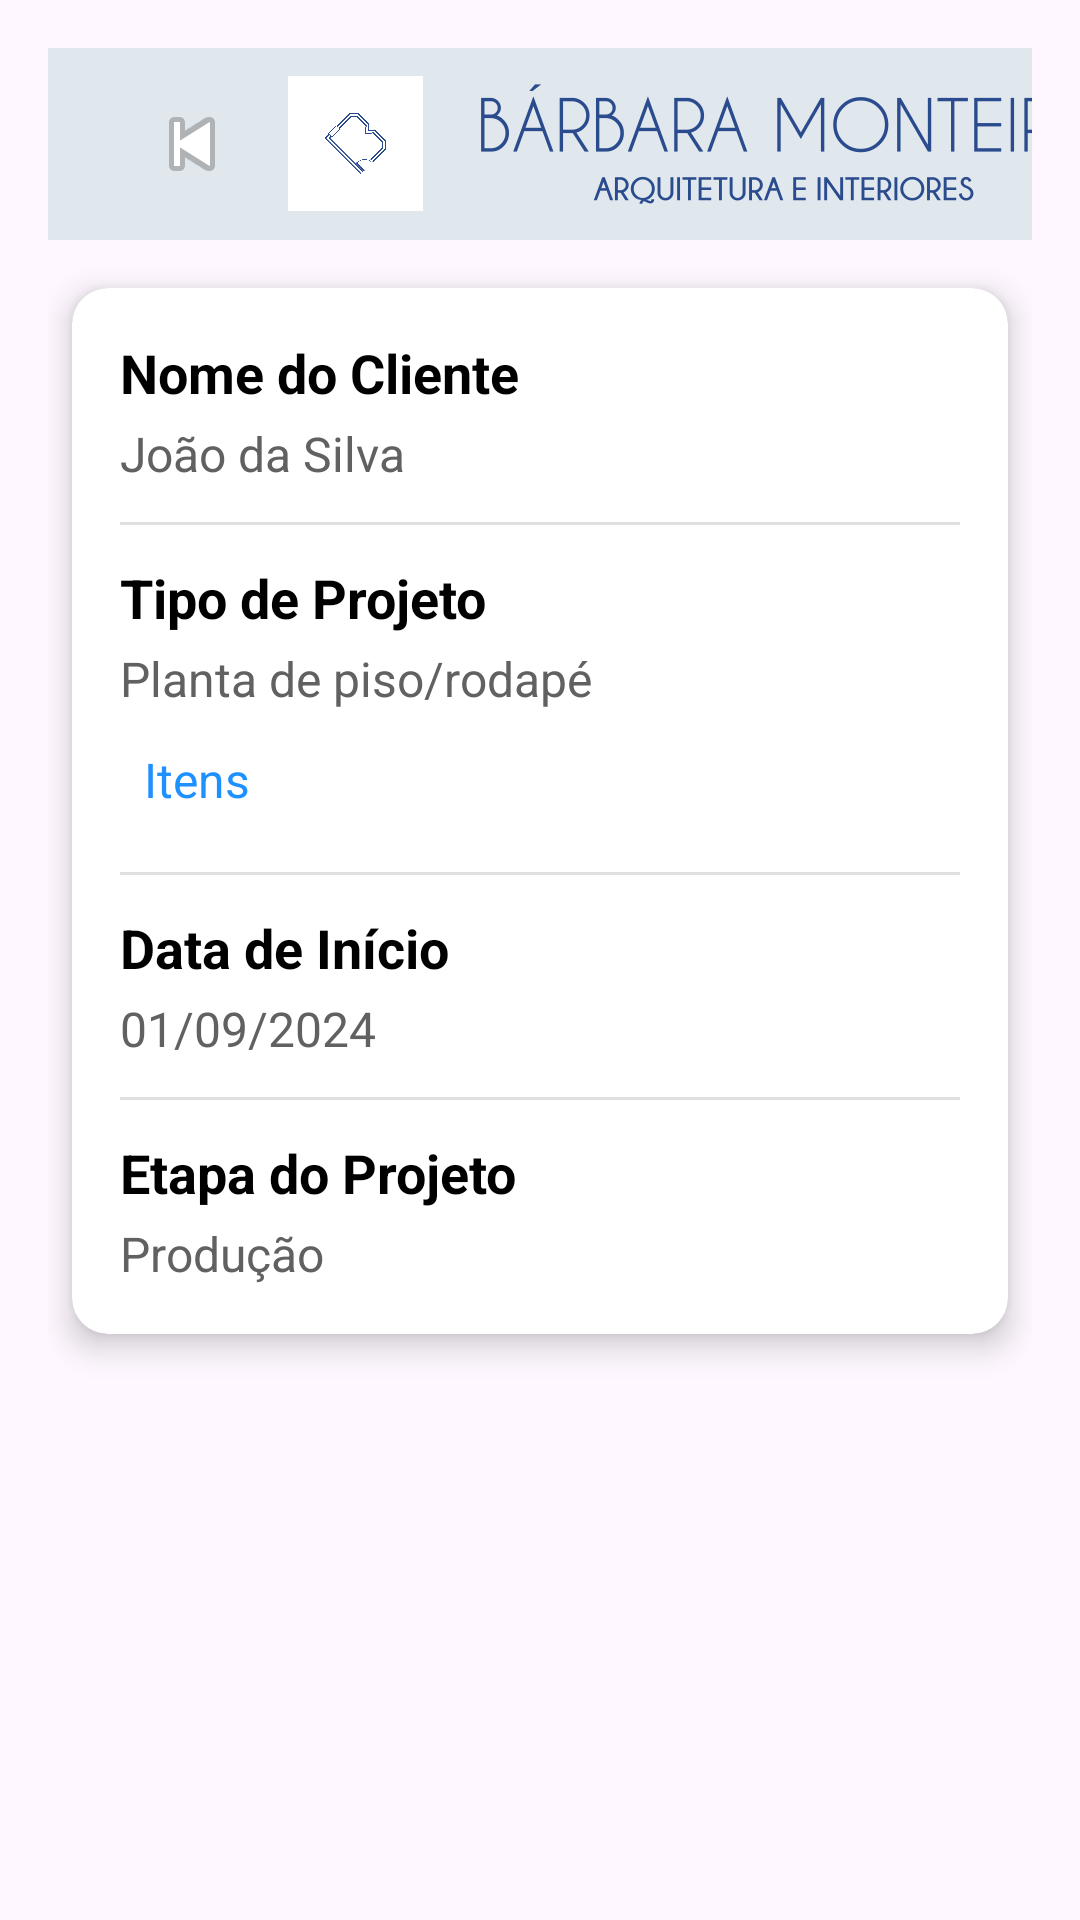

Write the Android layout XML for this screen, with the resource values it uses.
<!-- AndroidManifest.xml: application theme Theme.ProjetoGerenciamentoDeArquitertura -->
<!-- res/layout/activity_telaprojeto.xml -->
<?xml version="1.0" encoding="utf-8"?>
<androidx.constraintlayout.widget.ConstraintLayout
    xmlns:android="http://schemas.android.com/apk/res/android"
    xmlns:app="http://schemas.android.com/apk/res-auto"
    xmlns:tools="http://schemas.android.com/tools"
    android:id="@+id/main"
    android:layout_width="match_parent"
    android:layout_height="match_parent"
    android:background="@drawable/background_image"
    android:padding="16dp"
    tools:context=".TelaProjetoActivity">

    
    <androidx.appcompat.widget.Toolbar
        android:id="@+id/toolbar"
        android:layout_width="0dp"
        android:layout_height="wrap_content"
        android:background="#E0E7ED"
        android:theme="@style/ThemeOverlay.AppCompat.Dark.ActionBar"
        app:layout_constraintEnd_toEndOf="parent"
        app:layout_constraintStart_toStartOf="parent"
        app:layout_constraintTop_toTopOf="parent">

        
        <ImageButton
            android:id="@+id/backButton"
            android:layout_width="wrap_content"
            android:layout_height="wrap_content"
            android:background="?attr/selectableItemBackgroundBorderless"
            android:contentDescription="Voltar"
            android:src="@android:drawable/ic_media_previous"
            android:padding="16dp"
            app:layout_constraintStart_toStartOf="parent"
            app:layout_constraintTop_toTopOf="parent" />

        
        <ImageView
            android:id="@+id/logoEmpresa"
            android:layout_width="45dp"
            android:layout_height="45dp"
            android:contentDescription="Logo da Empresa"
            android:src="@drawable/logo_empresa"
            app:layout_constraintStart_toStartOf="parent"
            app:layout_constraintTop_toTopOf="parent" />

        
        <ImageView
            android:id="@+id/nomeEmpresaImagem"
            android:layout_width="250dp"
            android:layout_height="40dp"
            android:contentDescription="Nome da Empresa"
            android:src="@drawable/nome_empresa"
            app:layout_constraintStart_toEndOf="@id/logoEmpresa"
            app:layout_constraintTop_toTopOf="parent"
            app:layout_constraintEnd_toEndOf="parent" />
    </androidx.appcompat.widget.Toolbar>

    
    <androidx.cardview.widget.CardView
        android:id="@+id/cardViewInfo"
        android:layout_width="0dp"
        android:layout_height="wrap_content"
        android:layout_marginTop="16dp"
        android:layout_marginBottom="16dp"
        android:layout_marginStart="8dp"
        android:layout_marginEnd="8dp"
        app:cardCornerRadius="12dp"
        app:cardElevation="6dp"
        app:layout_constraintTop_toBottomOf="@id/toolbar"
        app:layout_constraintStart_toStartOf="parent"
        app:layout_constraintEnd_toEndOf="parent">

        <LinearLayout
            android:layout_width="match_parent"
            android:layout_height="wrap_content"
            android:orientation="vertical"
            android:padding="16dp">

            
            <TextView
                android:id="@+id/tvNomeClienteLabel"
                android:layout_width="wrap_content"
                android:layout_height="wrap_content"
                android:text="Nome do Cliente"
                android:textColor="#000000"
                android:textSize="18sp"
                android:textStyle="bold" />

            <TextView
                android:id="@+id/tvNomeCliente"
                android:layout_width="wrap_content"
                android:layout_height="wrap_content"
                android:layout_marginTop="4dp"
                android:text="João da Silva"
                android:textColor="#616161"
                android:textSize="16sp" />

            
            <View
                android:layout_width="match_parent"
                android:layout_height="1dp"
                android:layout_marginTop="12dp"
                android:layout_marginBottom="12dp"
                android:background="#E0E0E0" />

            
            <TextView
                android:id="@+id/tvTipoProjetoLabel"
                android:layout_width="wrap_content"
                android:layout_height="wrap_content"
                android:text="Tipo de Projeto"
                android:textColor="#000000"
                android:textSize="18sp"
                android:textStyle="bold" />

            <TextView
                android:id="@+id/tvTipoProjeto"
                android:layout_width="wrap_content"
                android:layout_height="wrap_content"
                android:layout_marginTop="4dp"
                android:text="Planta de piso/rodapé"
                android:textColor="#616161"
                android:textSize="16sp" />

            <ScrollView
                android:id="@+id/scrollViewTipoProjeto"
                android:layout_width="match_parent"
                android:layout_height="wrap_content"
                android:layout_marginTop="4dp">

                <LinearLayout
                    android:layout_width="match_parent"
                    android:layout_height="wrap_content"
                    android:orientation="vertical"
                    android:padding="8dp">

                    <TextView
                        android:id="@+id/tvItensLayout"
                        android:layout_width="wrap_content"
                        android:layout_height="wrap_content"
                        android:text="Itens"
                        android:textColor="#1E90FF"
                        android:textSize="16sp"
                        android:autoLink="web"
                        android:linksClickable="true" />

                </LinearLayout>
            </ScrollView>
            
            <View
                android:layout_width="match_parent"
                android:layout_height="1dp"
                android:layout_marginTop="12dp"
                android:layout_marginBottom="12dp"
                android:background="#E0E0E0" />

            
            <TextView
                android:id="@+id/tvDataInicioLabel"
                android:layout_width="wrap_content"
                android:layout_height="wrap_content"
                android:text="Data de Início"
                android:textColor="#000000"
                android:textSize="18sp"
                android:textStyle="bold" />

            <TextView
                android:id="@+id/tvDataInicio"
                android:layout_width="wrap_content"
                android:layout_height="wrap_content"
                android:layout_marginTop="4dp"
                android:text="01/09/2024"
                android:textColor="#616161"
                android:textSize="16sp" />

            
            <View
                android:layout_width="match_parent"
                android:layout_height="1dp"
                android:layout_marginTop="12dp"
                android:layout_marginBottom="12dp"
                android:background="#E0E0E0" />

            
            <TextView
                android:id="@+id/tvEtapaProjetoLabel"
                android:layout_width="wrap_content"
                android:layout_height="wrap_content"
                android:text="Etapa do Projeto"
                android:textColor="#000000"
                android:textSize="18sp"
                android:textStyle="bold" />

            <TextView
                android:id="@+id/tvEtapaProjeto"
                android:layout_width="wrap_content"
                android:layout_height="wrap_content"
                android:layout_marginTop="4dp"
                android:text="Produção"
                android:textColor="#616161"
                android:textSize="16sp" />

        </LinearLayout>
    </androidx.cardview.widget.CardView>

</androidx.constraintlayout.widget.ConstraintLayout>
<!-- resources referenced by this layout -->
<resources>
  <!-- drawable logo_empresa: jpg bitmap (drawable, 307771 bytes) -->
  <!-- drawable nome_empresa: png bitmap (drawable, 58317 bytes) -->
  <style name="Theme.ProjetoGerenciamentoDeArquitertura" parent="Base.Theme.ProjetoGerenciamentoDeArquitertura" />
  <style name="Base.Theme.ProjetoGerenciamentoDeArquitertura" parent="Theme.Material3.DayNight.NoActionBar">
          
          
      </style>
</resources>
